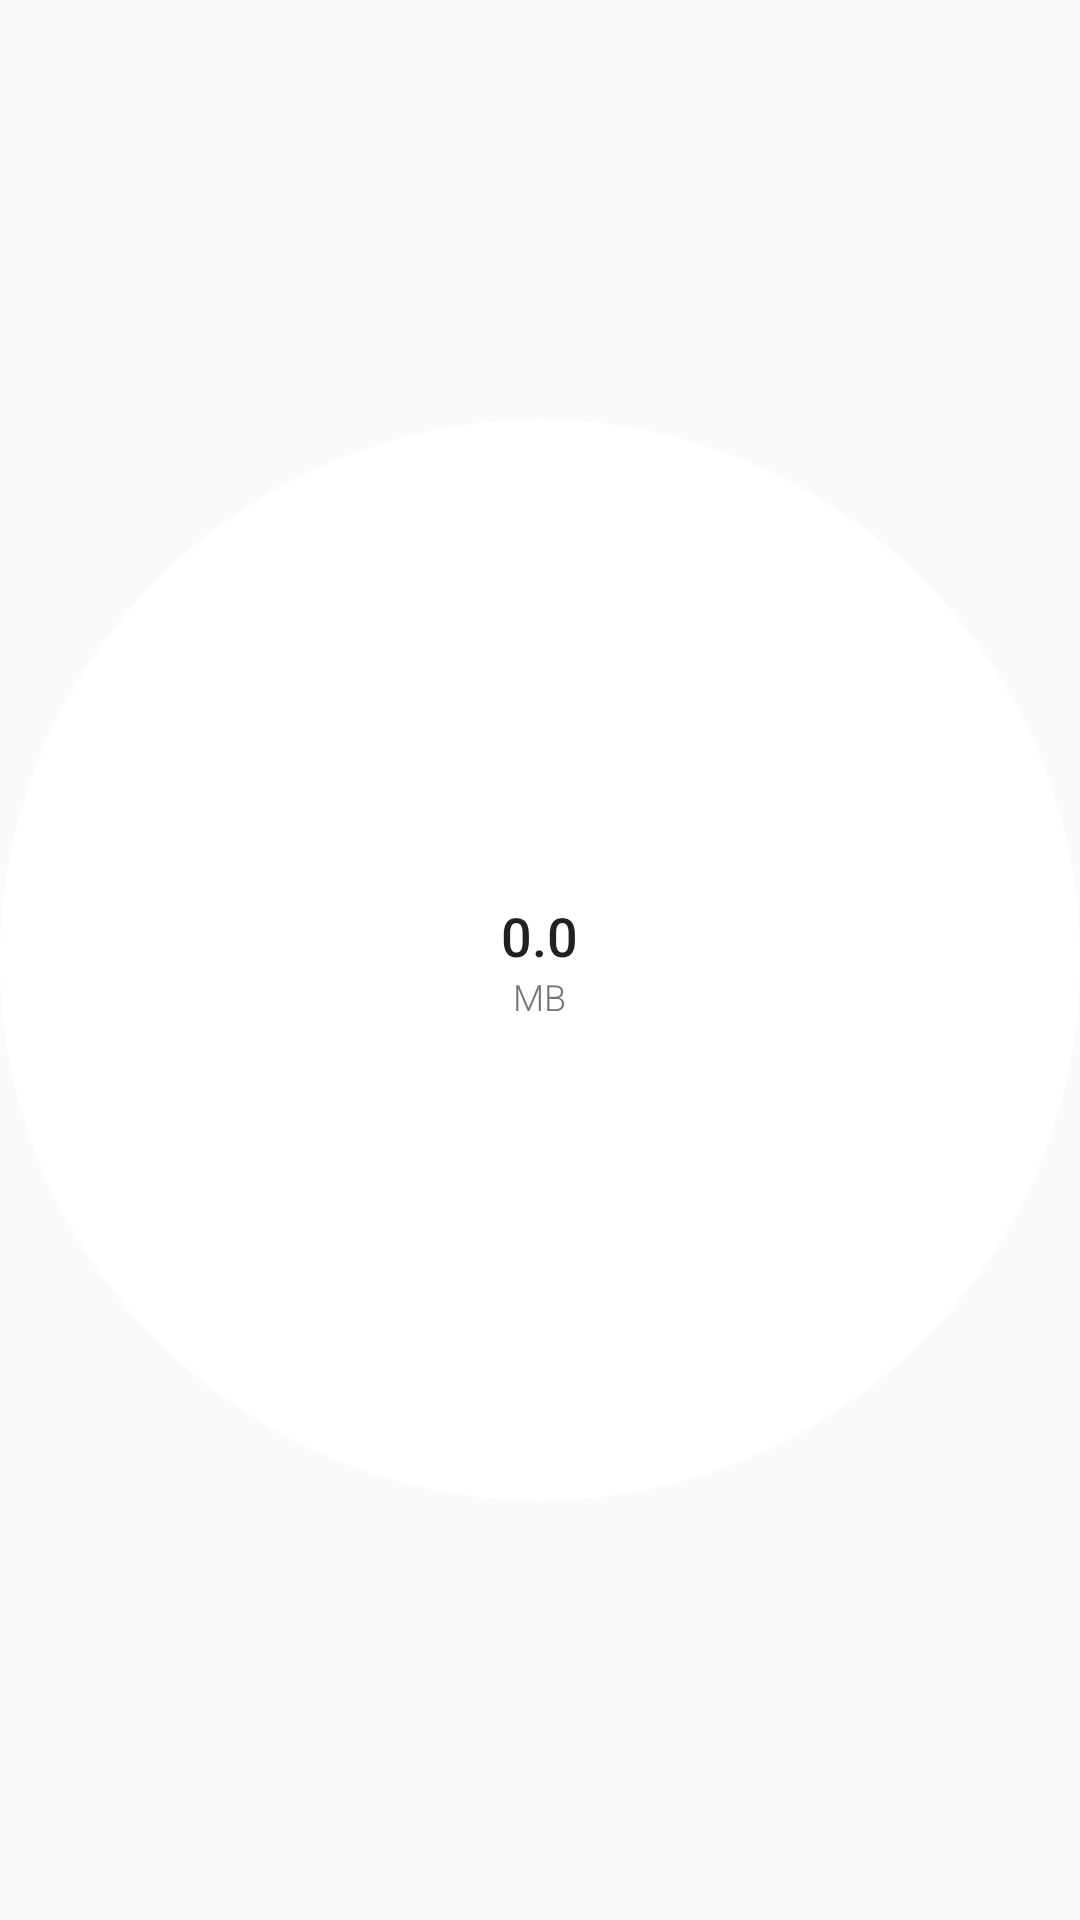

Android layout source for this screen:
<!-- AndroidManifest.xml: application theme AppTheme -->
<!-- res/layout/cleaner_widget.xml -->
<?xml version="1.0" encoding="utf-8"?>
<RelativeLayout xmlns:android="http://schemas.android.com/apk/res/android"
    android:layout_width="match_parent"
    android:layout_height="match_parent">

    <ImageView
        android:id="@+id/backgroundImage"
        android:layout_width="match_parent"
        android:layout_height="wrap_content"
        android:layout_centerVertical="true"
        android:layout_centerHorizontal="true"
        android:src="@drawable/circle"
        android:adjustViewBounds="true"/>

    <LinearLayout
        android:orientation="vertical"
        android:layout_width="wrap_content"
        android:layout_height="wrap_content"
        android:layout_centerVertical="true"
        android:layout_centerHorizontal="true"
        android:gravity="center">

        <TextView
            android:id="@+id/size"
            android:layout_width="wrap_content"
            android:layout_height="wrap_content"
            android:textSize="@dimen/text_size_medium"
            android:textColor="@color/primary_text"
            android:text="@string/emptySizeWidget"
            android:fontFamily="@string/fontFamilyMedium"
            android:singleLine="true"
            android:ellipsize="end"/>

        <TextView
            android:id="@+id/unit"
            android:layout_width="wrap_content"
            android:layout_height="wrap_content"
            android:textSize="@dimen/text_size_micro"
            android:textColor="@color/secondary_text"
            android:text="@string/sizeUnitMb"
            android:fontFamily="@string/fontFamilyLight"/>

    </LinearLayout>

</RelativeLayout>
<!-- resources referenced by this layout -->
<resources>
  <color name="primary_text">@color/blackish</color>
  <color name="secondary_text">@color/darkGrey</color>
  <dimen name="text_size_medium">18sp</dimen>
  <dimen name="text_size_micro">12sp</dimen>
  <!-- drawable circle (drawable) -->
  <?xml version="1.0" encoding="utf-8"?>
  <shape xmlns:android="http://schemas.android.com/apk/res/android" android:shape="oval" >
      <solid android:color="@color/white"/>
      <corners android:radius="8dp"/>
  </shape>
  <string name="emptySizeWidget">0.0</string>
  <string name="fontFamilyLight">sans-serif-light</string>
  <string name="fontFamilyMedium">sans-serif-medium</string>
  <string name="sizeUnitMb">MB</string>
  <style name="AppTheme" parent="Theme.AppCompat.Light">
          <item name="colorPrimary">@color/colorPrimary</item>
          <item name="colorPrimaryDark">@color/colorPrimaryDark</item>
          <item name="colorAccent">@color/colorAccent</item>
  
          <item name="windowNoTitle">true</item>
          <item name="windowActionBar">false</item>
  
          
          <item name="android:dialogTheme">@style/Theme.AppCompat.Light.Dialog</item>
  
          <item name="android:windowDisablePreview">true</item>
      </style>
  <color name="blackish">#212121</color>
  <color name="darkGrey">#757575</color>
  <color name="white">#FFFFFF</color>
  <color name="colorPrimary">#607D8B</color>
  <color name="colorPrimaryDark">#455A64</color>
  <color name="colorAccent">#CDDC39</color>
</resources>
